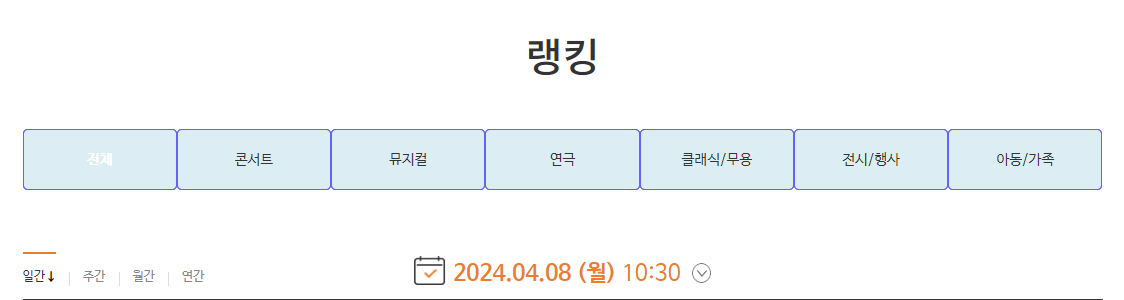
Task: TransactionItem을 Datarow로 사용하도록 설정한 템플릿
Workflow: 01_리스트추출

Step 1: get-text from the element in window '예스24 티켓' (chrome.exe)
